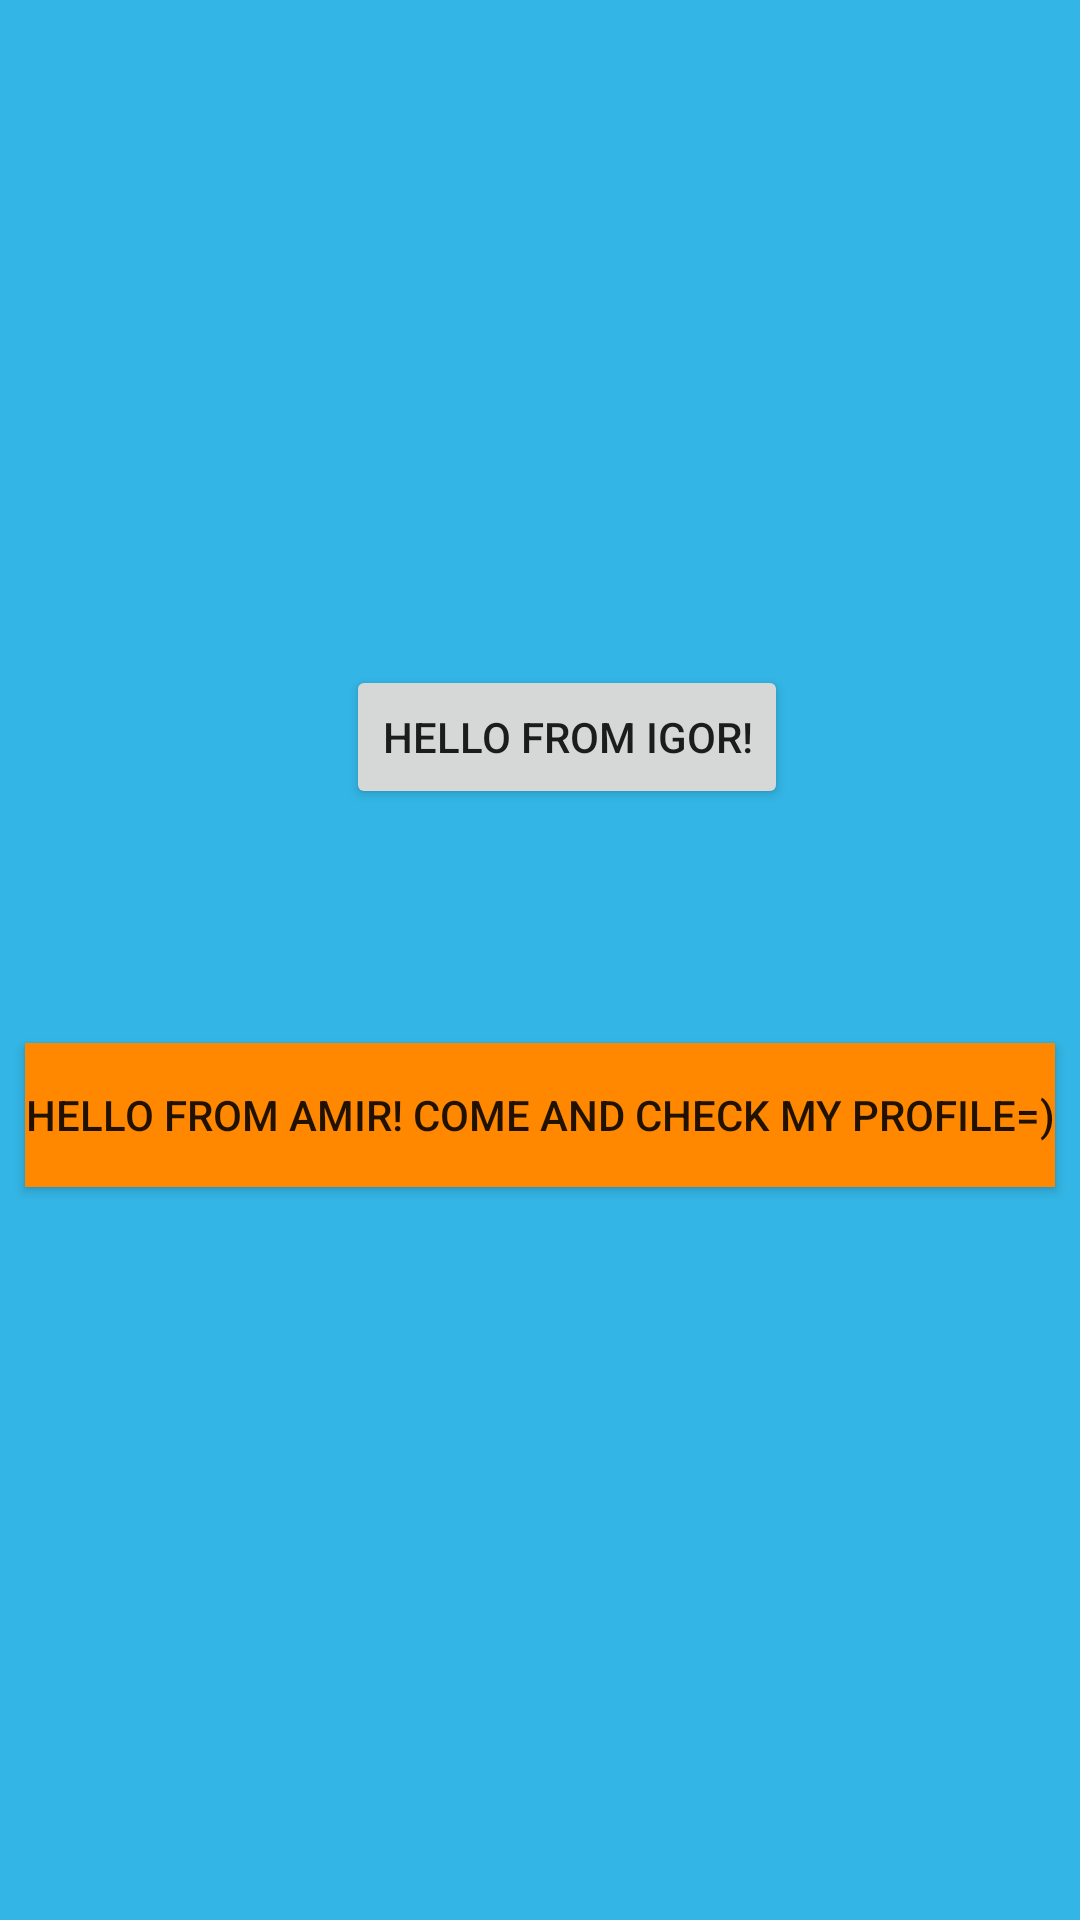

Produce the Android XML layout that renders to this screen, including the resource entries it uses.
<!-- AndroidManifest.xml: application theme Theme.Profiles_assignemnt -->
<!-- res/layout/activity_main.xml -->
<?xml version="1.0" encoding="utf-8"?>
<androidx.constraintlayout.widget.ConstraintLayout xmlns:android="http://schemas.android.com/apk/res/android"
    xmlns:app="http://schemas.android.com/apk/res-auto"
    xmlns:tools="http://schemas.android.com/tools"
    android:layout_width="match_parent"
    android:layout_height="match_parent"
    android:background="@android:color/holo_blue_light"
    tools:context=".MainActivity">

    <Button
        android:id="@+id/button"
        android:layout_width="wrap_content"
        android:layout_height="wrap_content"
        android:background="@android:color/holo_orange_dark"
        android:onClick="OnClick3"
        android:text="@string/asdasd"
        app:layout_constraintBottom_toBottomOf="parent"
        app:layout_constraintEnd_toEndOf="parent"
        app:layout_constraintHorizontal_bias="0.498"
        app:layout_constraintStart_toStartOf="parent"
        app:layout_constraintTop_toTopOf="parent"
        app:layout_constraintVertical_bias="0.587" />

    <Button
        android:id="@+id/button2"
        android:layout_width="wrap_content"
        android:layout_height="wrap_content"
        android:onClick="OnClick1"
        android:text="@string/hello_from_igor"
        app:layout_constraintBottom_toTopOf="@+id/button"
        app:layout_constraintEnd_toEndOf="parent"
        app:layout_constraintHorizontal_bias="0.543"
        app:layout_constraintStart_toStartOf="parent"
        app:layout_constraintTop_toTopOf="parent"
        app:layout_constraintVertical_bias="0.74" />
</androidx.constraintlayout.widget.ConstraintLayout>
<!-- resources referenced by this layout -->
<resources>
  <string name="asdasd">Hello from Amir! Come and check my profile=)</string>
  <string name="hello_from_igor">Hello from Igor!</string>
  <style name="Theme.Profiles_assignemnt" parent="Theme.MaterialComponents.DayNight.DarkActionBar">
          
          <item name="colorPrimary">@color/purple_500</item>
          <item name="colorPrimaryVariant">@color/purple_700</item>
          <item name="colorOnPrimary">@color/white</item>
          
          <item name="colorSecondary">@color/teal_200</item>
          <item name="colorSecondaryVariant">@color/teal_700</item>
          <item name="colorOnSecondary">@color/black</item>
          
          <item name="android:statusBarColor" tools:targetApi="l">?attr/colorPrimaryVariant</item>
          
      </style>
  <!-- not gathered from this repository: default colours our renderer supplied (Android Studio template values) -->
  <color name="purple_500">#FF6200EE</color>
  <color name="purple_700">#FF3700B3</color>
  <color name="teal_200">#FF03DAC5</color>
  <color name="teal_700">#FF018786</color>
  <color name="black">#FF000000</color>
  <color name="white">#FFFFFFFF</color>
</resources>
